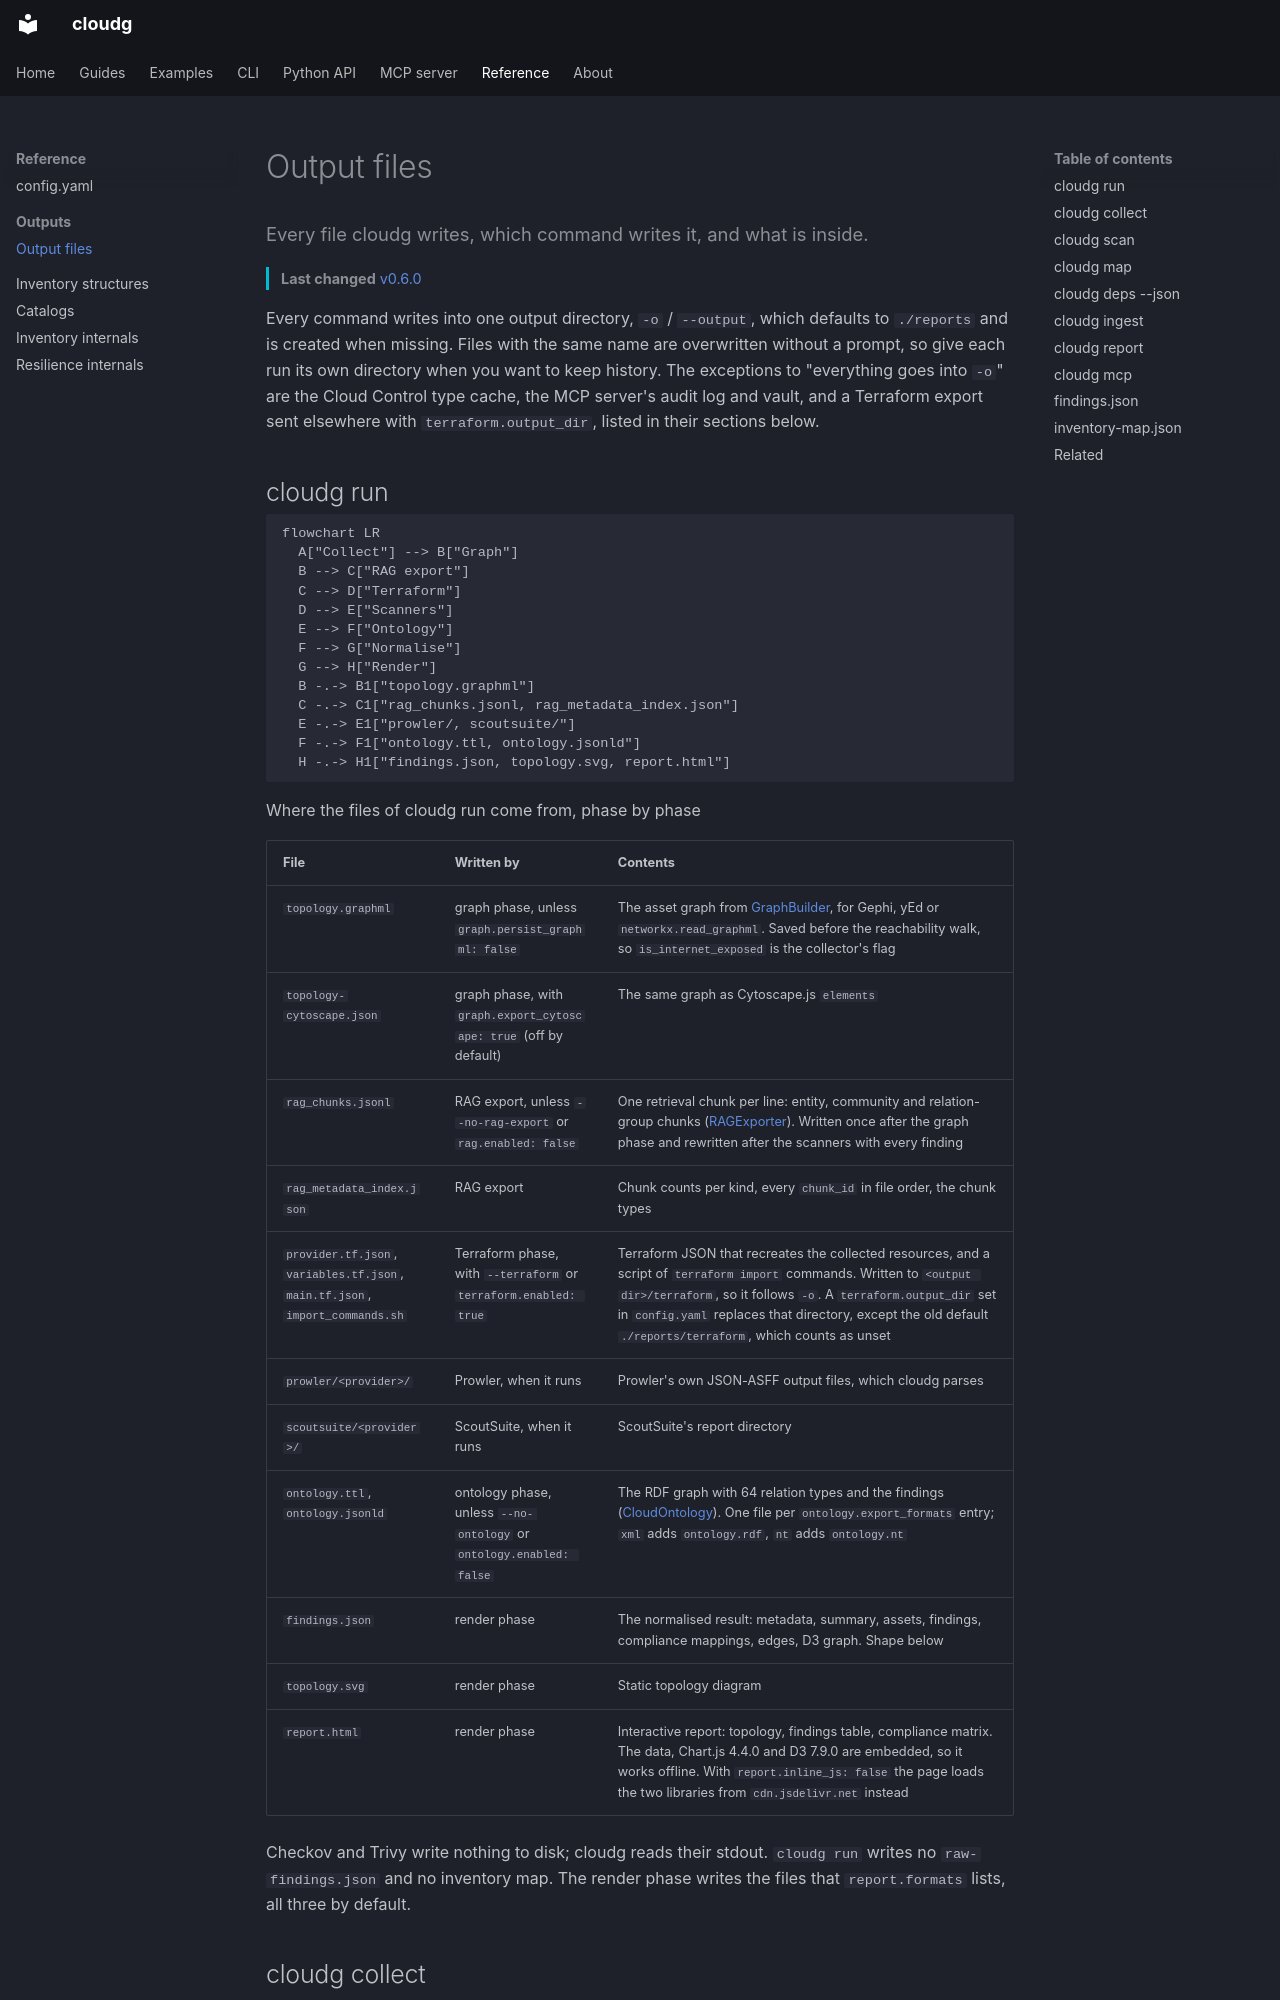

repository: morpheuslord/cloudg · page: reference/output-files/index.html · generator: mkdocs

---
title: Output files
description: Every file cloudg writes, which command writes it, and what is inside.
---

Every file cloudg writes, which command writes it, and what is inside.
{ .lede }

**Last changed** [v0.6.0](../changelog.md#0.6.0)
{ .page-meta }

Every command writes into one output directory, `-o` / `--output`, which defaults to `./reports` and is created when missing. Files with the same name are overwritten without a prompt, so give each run its own directory when you want to keep history. The exceptions to "everything goes into `-o`" are the Cloud Control type cache, the MCP server's audit log and vault, and a Terraform export sent elsewhere with `terraform.output_dir`, listed in their sections below.
